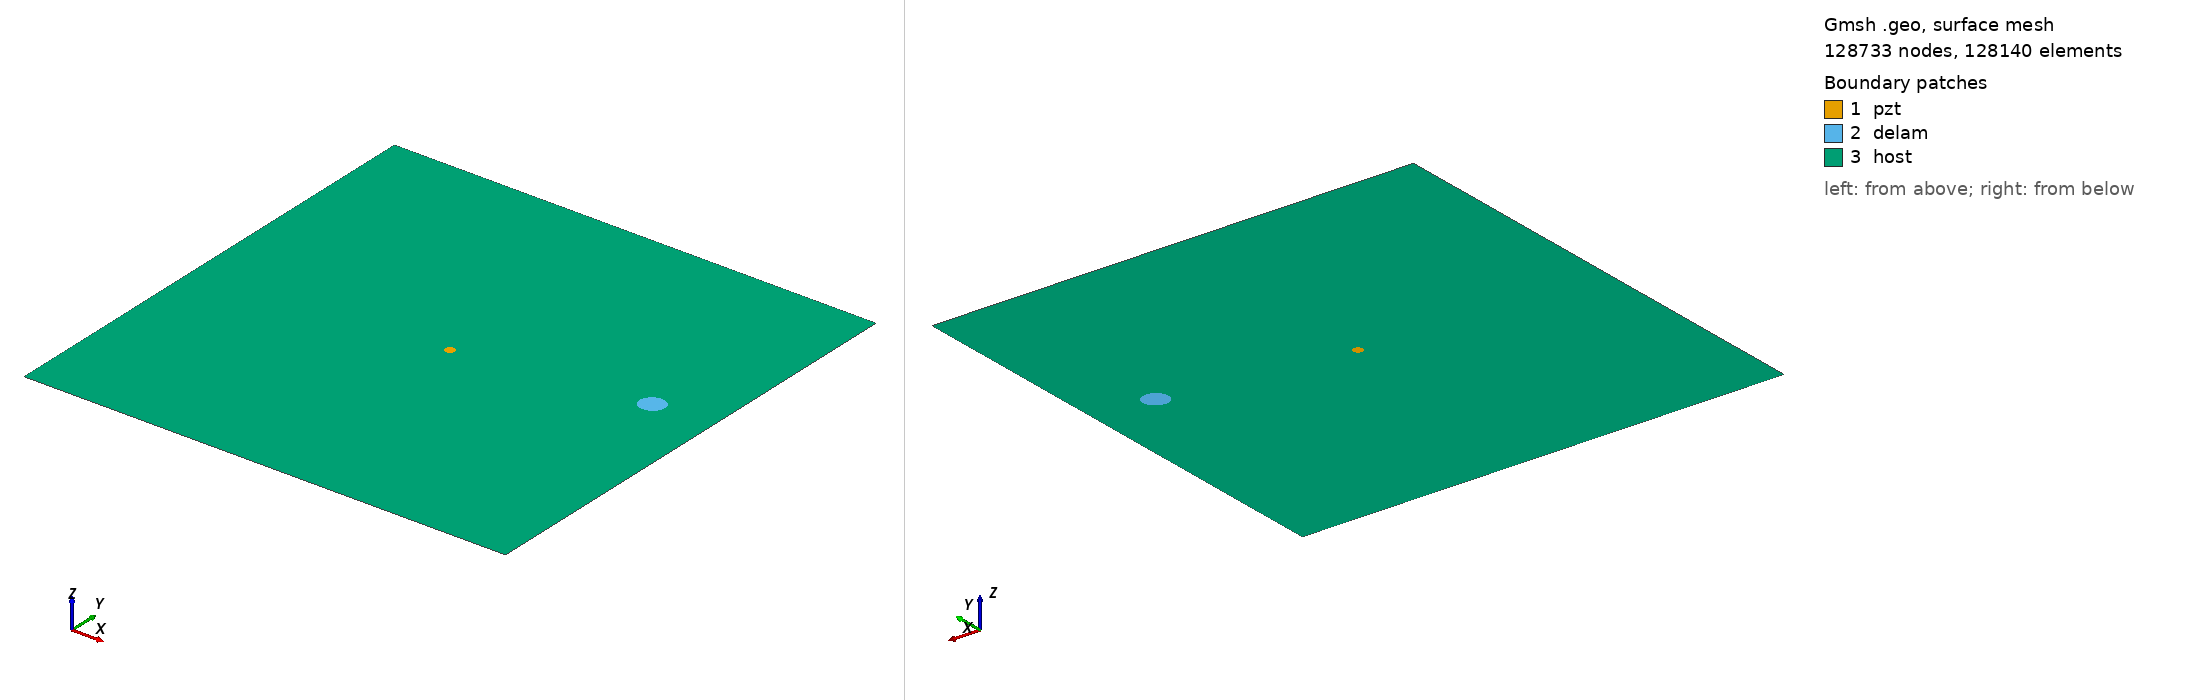

Gmsh geometry script, surface-meshed: 128733 nodes, 128140 surface elements. Boundary patches (legend numbers): 1 pzt, 2 delam, 3 host. Left view from above one corner, right view from below the opposite corner. Legend entries are the model's physical surfaces. The drawing asked Gmsh for element sizes between 1% and 20% of the model's largest extent; the script's own settings can give other sizes.

=== m2_rand_single_delam_27.geo (drawn) ===
SetFactory("OpenCASCADE");
L=0.500000; 
W=0.500000; 
a=0.012802; 
b=0.011601; 
x=0.438352; 
y=0.278232; 
alpha=0.143908 *Pi; 
r=0.005000; 
xpzt=0.250000; 
ypzt=0.250000; 
//+
Point(1) = {0, 0, 0, 1.0};
//+
Point(2) = {L, 0, 0, 1.0};
//+
Point(3) = {L, W, 0, 1.0};
//+
Point(4) = {0, W, 0, 1.0};
//+
Line(1) = {1, 2};
//+
Line(2) = {2, 3};
//+
Line(3) = {3, 4};
//+
Line(4) = {4, 1};
//+
Circle(5) = {xpzt, ypzt, -0, r, 0, 2*Pi};
//+
Ellipse(6) = {x, y, -0, a, b, 0, 2*Pi};
//+
Rotate {{0, 0, 1}, {x, y, 0}, alpha} {
  Curve{6}; 
}
//+
Curve Loop(1) = {4, 1, 2, 3};
//+
Curve Loop(2) = {6};
//+
Curve Loop(3) = {5};
//+
Curve Loop(4) = {6};
//+
Curve Loop(5) = {5};
//+
Plane Surface(1) = {5};
//+
Plane Surface(2) = {4};
//+
Plane Surface(3) = {1, 2, 3};
//+
Point(9) = {xpzt, ypzt, 0, 1.0};
//+
Point{9} In Surface {1};// mesh node at centre of pzt
//+
Physical Surface("pzt") = {1};
//+
Physical Surface("delam") = {2};
//+
Physical Surface("host") = {3};

Mesh.Algorithm = 6; // Frontal
Mesh.CharacteristicLengthFactor = 0.034000;
Mesh.CharacteristicLengthMin = 0.001000;
Mesh.CharacteristicLengthMax = 0.200000;
Mesh.RecombineAll = 1; // Apply recombination algorithm
Mesh.SubdivisionAlgorithm = 1; // 1: all quadrangles
Mesh.Smoothing = 1;
